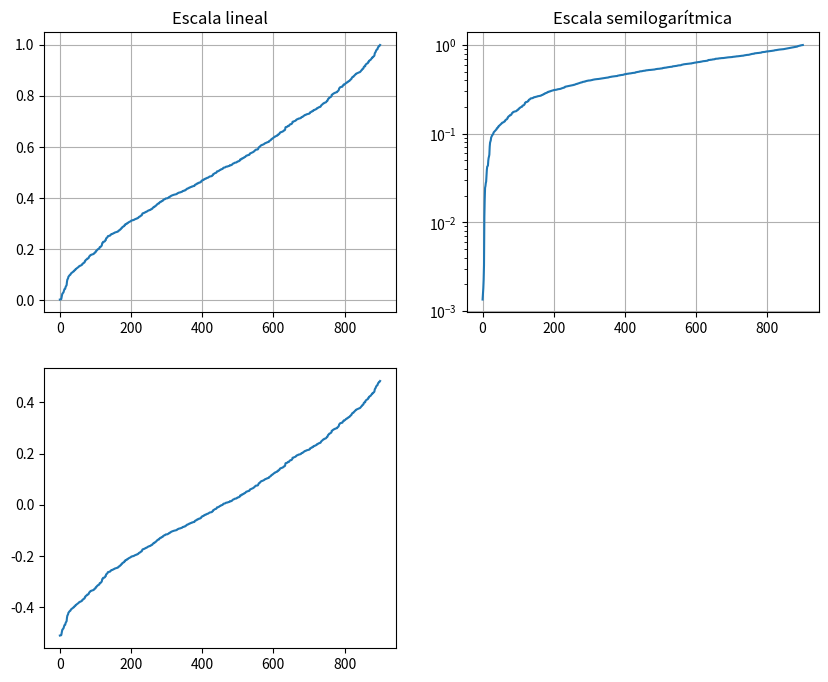

The matplotlib source for this figure: (Note: this script raises an exception after producing the figure.)
# -*- coding: utf-8 -*-
"""
Created on Thu Jun 10 23:54:43 2021

[redacted]
"""

import matplotlib.pyplot as plt

import numpy as np

from matplotlib.ticker import NullFormatter

mu = 0.5
sd = 0.3
y = mu + sd*np.random.randn(1000) 

y = y[(y >= 0) & (y < 1)]
y.sort()
x = np.arange(len(y))




plt.figure(figsize = (10, 8))

plt.subplot(2, 2, 1)
plt.plot(x, y)
plt.yscale("linear")
plt.xscale("linear")
plt.title("Escala lineal")
plt.grid(True)

plt.subplot(2, 2, 2)
plt.plot(x, y)
plt.yscale("log")
plt.title("Escala semilogarítmica")
plt.grid(True)

plt.subplot(2, 2, 3)
plt.plot(x, y - y.mean())
plt.yscale("symlog", linthreshy=0.01)
plt.title("Escala Log simétrico")
plt.grid(True)

plt.subplot(2, 2, 4)
plt.plot(x, y)
plt.yscale("logit")
plt.title("Escala logística")
plt.gca().yaxis.set_minor_formatter(NullFormatter())
plt.grid(True)

plt.subplots_adjust(top = 0.92, bottom = 0.08, left = 0.1, right = 0.95, hspace = 0.35, wspace = 0.35)



plt.show()


